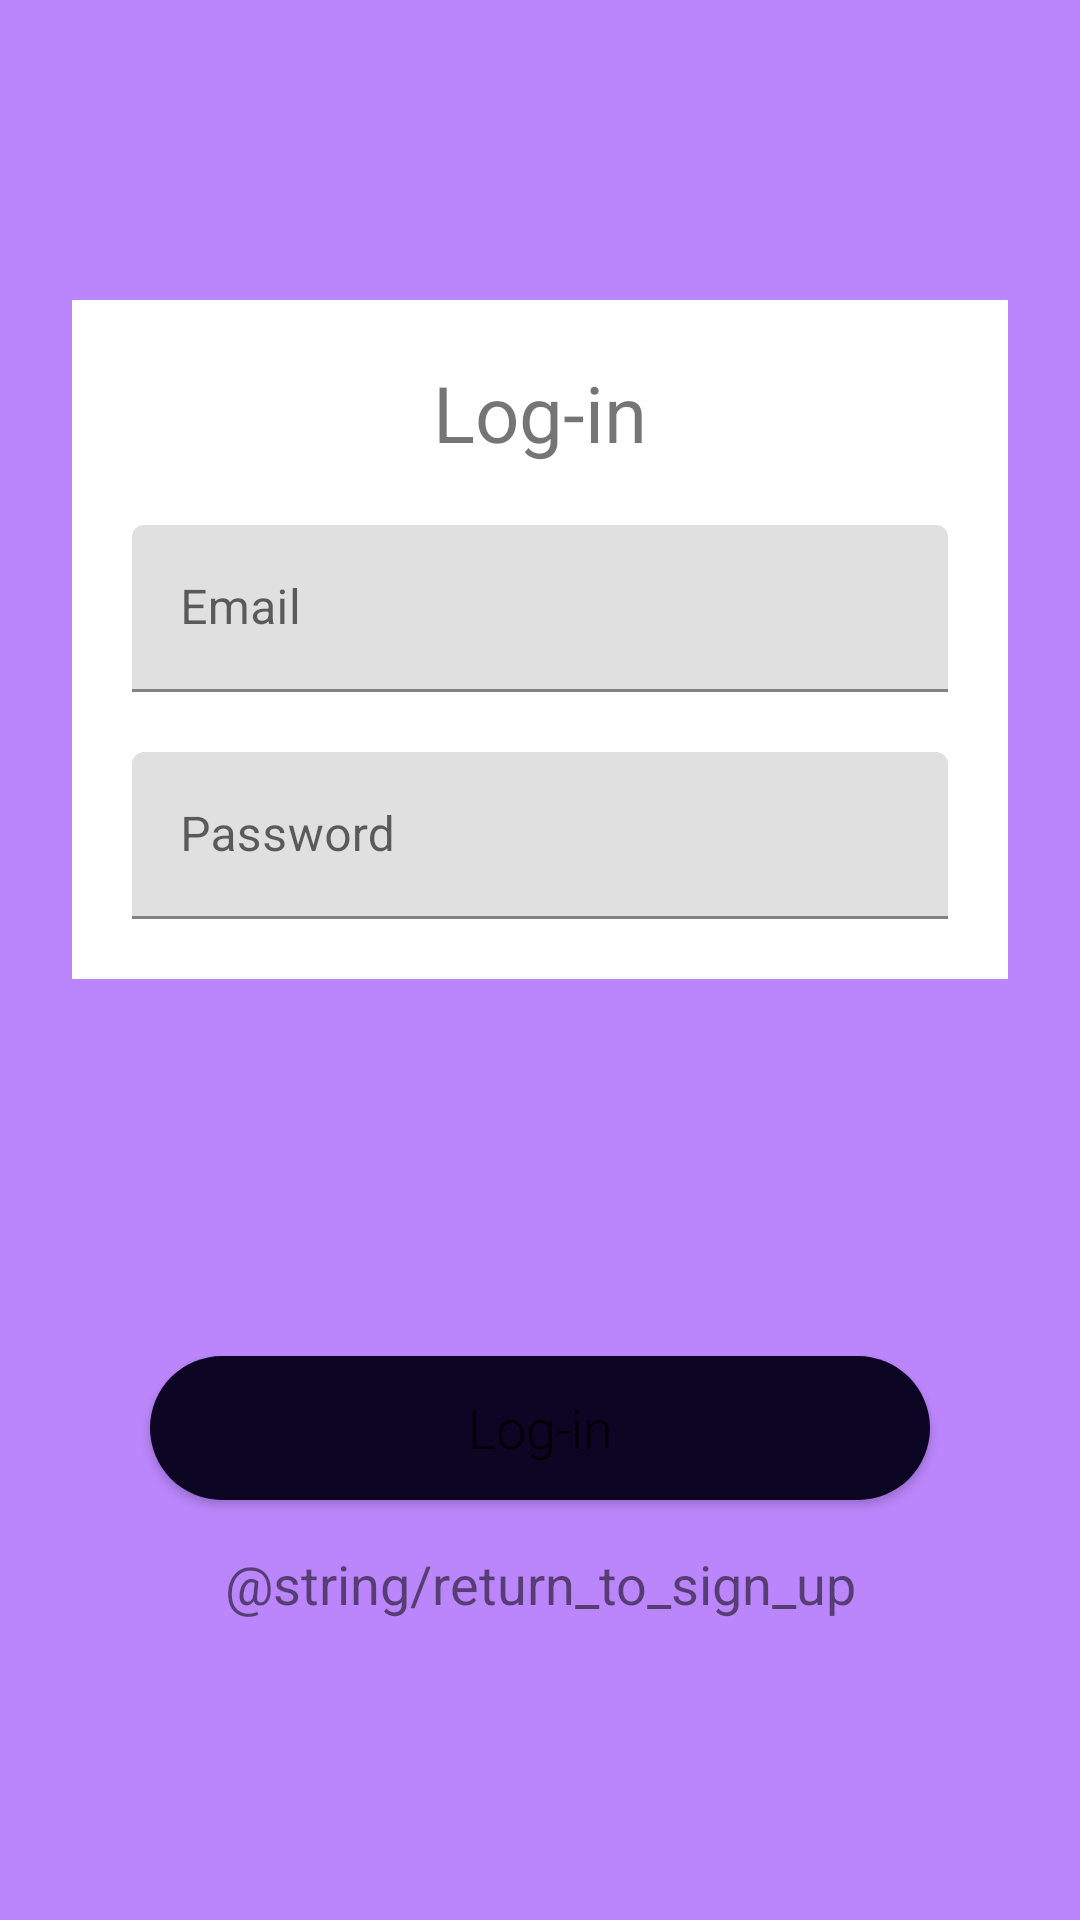

This screen was rendered from an Android layout file. Write that file and the resources it references.
<!-- AndroidManifest.xml: application theme Theme.HomeWork_1 -->
<!-- res/layout/fragment_log_in.xml -->
<?xml version="1.0" encoding="utf-8"?>
<androidx.constraintlayout.widget.ConstraintLayout xmlns:android="http://schemas.android.com/apk/res/android"
    xmlns:app="http://schemas.android.com/apk/res-auto"
    android:layout_width="match_parent"
    android:layout_height="match_parent"
    android:background="@color/purple_200">

    <LinearLayout
        android:layout_width="match_parent"
        android:layout_height="wrap_content"
        android:layout_marginStart="@dimen/dp24"
        android:layout_marginTop="@dimen/dp100"
        android:layout_marginEnd="@dimen/dp24"
        android:background="@color/white"
        android:orientation="vertical"
        app:layout_constraintEnd_toEndOf="parent"
        app:layout_constraintStart_toStartOf="parent"
        app:layout_constraintTop_toTopOf="parent">

        <TextView
            android:layout_width="wrap_content"
            android:layout_height="wrap_content"
            android:layout_gravity="center"
            android:layout_marginTop="@dimen/dp20"
            android:text="@string/log_in"
            style="@style/title_sign_log" />

        <com.google.android.material.textfield.TextInputLayout
            android:id="@+id/email_input_layout"
            android:layout_width="match_parent"
            android:layout_height="wrap_content"
            android:layout_marginLeft="@dimen/dp20"
            android:layout_marginTop="@dimen/dp20"
            android:layout_marginRight="@dimen/dp20"
            android:hint="@string/email">

            <com.google.android.material.textfield.TextInputEditText
                style="@style/input_style"
                android:id="@+id/email_edit_text"
                android:inputType="textEmailSubject"
                android:layout_width="match_parent"
                android:layout_height="wrap_content" />

        </com.google.android.material.textfield.TextInputLayout>

        <com.google.android.material.textfield.TextInputLayout
            android:id="@+id/password_input_layout"
            android:layout_width="match_parent"
            android:layout_height="wrap_content"
            android:layout_margin="@dimen/dp20"
            android:hint="@string/password">

            <com.google.android.material.textfield.TextInputEditText
                style="@style/input_style"
                android:id="@+id/password_edit_text"
                android:inputType="textWebPassword"
                android:layout_width="match_parent"
                android:layout_height="wrap_content" />

        </com.google.android.material.textfield.TextInputLayout>

    </LinearLayout>

    <Button
        android:id="@+id/log_in_button"
        style="@style/button_style"
        android:layout_marginBottom="@dimen/dp140"
        android:text="@string/log_in"
        app:layout_constraintBottom_toBottomOf="parent"
        app:layout_constraintEnd_toEndOf="parent"
        app:layout_constraintStart_toStartOf="parent" />

    <TextView
        style="@style/description_style"
        android:id="@+id/return_to_sign_up"
        android:layout_width="wrap_content"
        android:layout_height="wrap_content"
        android:layout_marginBottom="@dimen/dp100"
        android:text="@string/return_to_sign_up"
        app:layout_constraintBottom_toBottomOf="parent"
        app:layout_constraintEnd_toEndOf="parent"
        app:layout_constraintStart_toStartOf="parent" />

</androidx.constraintlayout.widget.ConstraintLayout>
<!-- resources referenced by this layout -->
<resources>
  <dimen name="dp100">100dp</dimen>
  <dimen name="dp140">140dp</dimen>
  <dimen name="dp20">20dp</dimen>
  <dimen name="dp24">24dp</dimen>
  <string name="email">Email</string>
  <string name="log_in">Log-in</string>
  <string name="password">Password</string>
  <style name="button_style">
          <item name="android:layout_width">260dp</item>
          <item name="android:layout_height">wrap_content</item>
          <item name="android:fontFamily">sans-serif-light</item>
          <item name="android:textAllCaps">false</item>
          <item name="android:textSize">18sp</item>
          <item name="android:background">@drawable/rounded_button</item>
      </style>
  <style name="description_style">
          <item name="android:textSize">18sp</item>
      </style>
  <style name="input_style">
          <item name="android:textSize">16sp</item>
      </style>
  <style name="title_sign_log">
          <item name="android:textSize">26sp</item>
      </style>
  <style name="Theme.HomeWork_1" parent="Theme.MaterialComponents.DayNight.DarkActionBar">
          
          <item name="colorPrimary">@color/purple_500</item>
          <item name="colorPrimaryVariant">@color/purple_700</item>
          <item name="colorOnPrimary">@color/white</item>
          
          <item name="colorSecondary">@color/teal_200</item>
          <item name="colorSecondaryVariant">@color/teal_700</item>
          <item name="colorOnSecondary">@color/black</item>
          
          <item name="android:statusBarColor">?attr/colorPrimaryVariant</item>
          
      </style>
  <!-- drawable rounded_button (drawable) -->
  <?xml version="1.0" encoding="utf-8"?>
  <shape xmlns:android="http://schemas.android.com/apk/res/android">
      <solid android:color="#0d0524" />
      <corners android:bottomRightRadius="30dp"
          android:bottomLeftRadius="30dp"
          android:topRightRadius="30dp"
          android:topLeftRadius="30dp"/>
  </shape>
  <!-- not gathered from this repository: default colours our renderer supplied (Android Studio template values) -->
  <color name="purple_200">#FFBB86FC</color>
  <color name="purple_500">#FF6200EE</color>
  <color name="purple_700">#FF3700B3</color>
  <color name="teal_200">#FF03DAC5</color>
  <color name="teal_700">#FF018786</color>
  <color name="black">#FF000000</color>
  <color name="white">#FFFFFFFF</color>
</resources>
